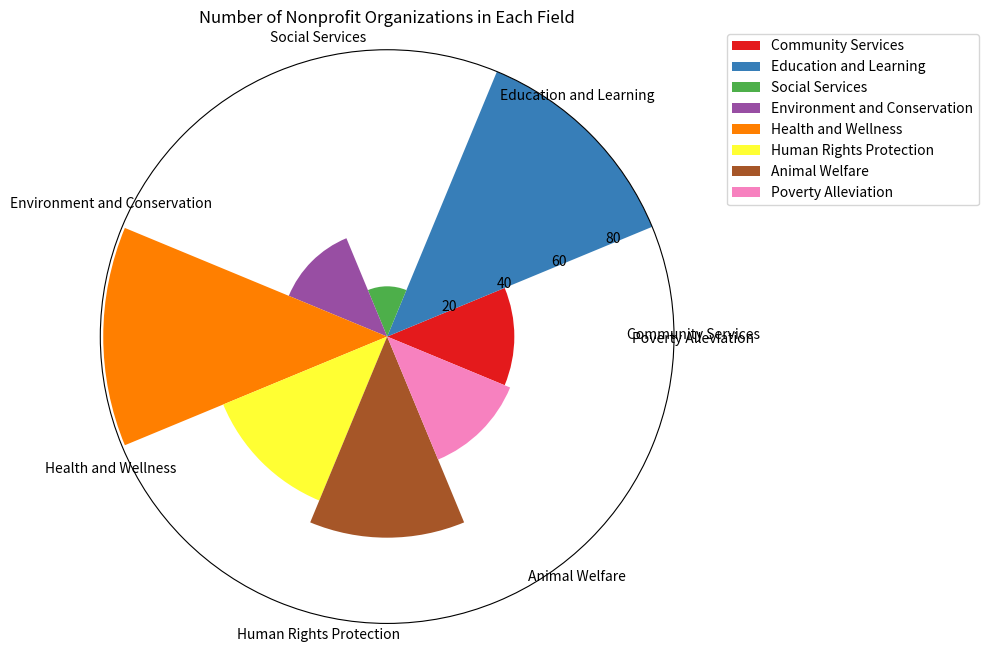

Python code for this plot: (Note: this script raises an exception after producing the figure.)

import matplotlib.pyplot as plt
import numpy as np

data_labels = ['Community Services','Education and Learning','Social Services','Environment and Conservation',
               'Health and Wellness','Human Rights Protection','Animal Welfare','Poverty Alleviation']
data = [43, 97, 17, 36, 96, 60, 68, 45]
line_labels = ['Category', 'Number']

sector_angle = (2 * np.pi) / len(data_labels)

fig, ax = plt.subplots(figsize=(10, 10), subplot_kw=dict(projection='polar'))
ax.set_title('Number of Nonprofit Organizations in Each Field')

# Create the rose chart
for i, value in enumerate(data):
    ax.bar(i * sector_angle, value, width=sector_angle, bottom=0.0,
           label=data_labels[i], color=plt.cm.Set1(i/len(data_labels)))

# Create the legend
ax.legend(bbox_to_anchor=(1.08, 1.04), loc='upper left', labels=data_labels)

# Set the ticks to the center of each sector
ax.set_xticks(np.pi/180. * np.linspace(sector_angle/2., 360.-sector_angle/2., len(data_labels), endpoint=True))
ax.set_xticklabels(data_labels)

# Set the ylim to the max of the data
ax.set_ylim(0, np.max(data))

# Remove the grid
ax.grid(False)

# Ensure the figure is tight
plt.tight_layout()

# Save the figure
plt.savefig('/cpfs01/user/yanxiangchao/code0/gpt_chart/structchart_simulation/simulated_data_corner_cases/rose/png/20231227-021234_32.png')

# Clear the current image state
plt.clf()
